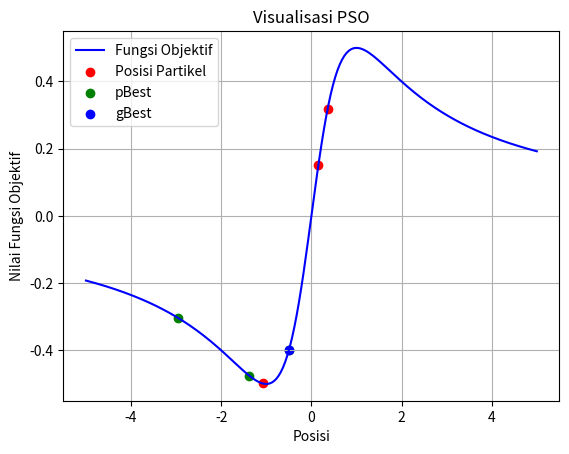

Python code for this plot:
import numpy as np
import matplotlib.pyplot as plt
from typing import List


# Function to be optimized
def fitness_function(x):
    return x / (x**2 + 1)


class fx_PSO:
    # Constructor
    def __init__(
        self,
        particle: np.ndarray,
        velocity: np.ndarray,
        c: np.ndarray,
        r: np.ndarray,
        w: float,
    ) -> None:
        self.particle = particle
        self.velocity = velocity
        self.c = c
        self.r = r
        self.w = w

        self.oldParticle = np.copy(particle)
        self.pBest = np.copy(particle)
        self.gBest = self.particle

    # Method to decide function value of particle position (x)
    def decideFunction(self) -> List[float]:
        fx = [fitness_function(x) for x in self.particle]
        return fx

    # Method to find gBest value of particle position (x)
    def findGbest(self) -> None:
        fx = self.decideFunction()
        self.gBest = self.particle[np.argmin(fx)]

    # Method to find pBest value of particle position (x)
    def findPbest(self) -> None:
        for i in range(len(self.particle)):
            if fitness_function(self.particle[i]) < fitness_function(self.pBest[i]):
                self.pBest[i] = self.particle[i]
            else:
                self.pBest[i] = self.oldParticle[i]

    # Method to update velocity of particle
    def updateV(self) -> None:
        for i in range(len(self.particle)):
            self.velocity[i] = (
                (self.w * self.velocity[i])
                + (self.c[0] * self.r[0] * (self.pBest[i] - self.particle[i]))
                + (self.c[1] * self.r[1] * (self.gBest - self.particle[i]))
            )

    # Method to update position of particle
    def updateX(self) -> None:
        for i in range(len(self.particle)):
            self.oldParticle[i] = self.particle[i]
            self.particle[i] = self.particle[i] + self.velocity[i]

    # Method to iterate PSO
    def iterate(self, n) -> None:
        for j in range(n):
            self.findGbest()
            self.findPbest()
            self.updateV()

            print(f"iteration {j+1}")
            print("Initialization")
            print(f"x = {self.particle}")
            print(f"fx = {fitness_function(self.pBest)}")
            print(f"fx(gBest) = {fitness_function(self.gBest)}")
            print(f"gBest = {self.gBest}")
            print(f"pBest = {self.pBest}")
            print(f"v = {self.velocity}")
            self.updateX()
            print(f"Update x = {self.particle}")
            print()
        print(f"Minimum value of f(x) = {fitness_function(self.gBest)}")

    # Method to display visualization of PSO
    def plot(self):
        # Generate data for visualization
        x_values = np.linspace(-5, 5, 200)
        y_values = fitness_function(x_values)

        # Plot the function
        plt.plot(x_values, y_values, label="Fungsi Objektif", color="blue")

        # Plot particle positions
        plt.scatter(
            self.particle,
            fitness_function(self.particle),
            color="red",
            label="Posisi Partikel",
        )

        # Plot pBest positions
        plt.scatter(
            self.pBest, fitness_function(self.pBest), color="green", label="pBest"
        )

        # Plot gBest position
        plt.scatter(
            self.gBest, fitness_function(self.gBest), color="blue", label="gBest"
        )

        # Configuration
        plt.title("Visualisasi PSO")
        plt.xlabel("Posisi")
        plt.ylabel("Nilai Fungsi Objektif")
        plt.legend()
        plt.grid(True)
        plt.savefig("fx-PSO.png")
        plt.show()


particle = np.array([0.0, -3.0, -4.0])
velocity = np.array([0.0, 0.0, 0.0])
c = np.array([0.5, 1.0])
r = np.array([0.5, 0.5])
w = 1.0

pso = fx_PSO(particle, velocity, c, r, w)
pso.iterate(5)
# Visualisasi
pso.plot()
